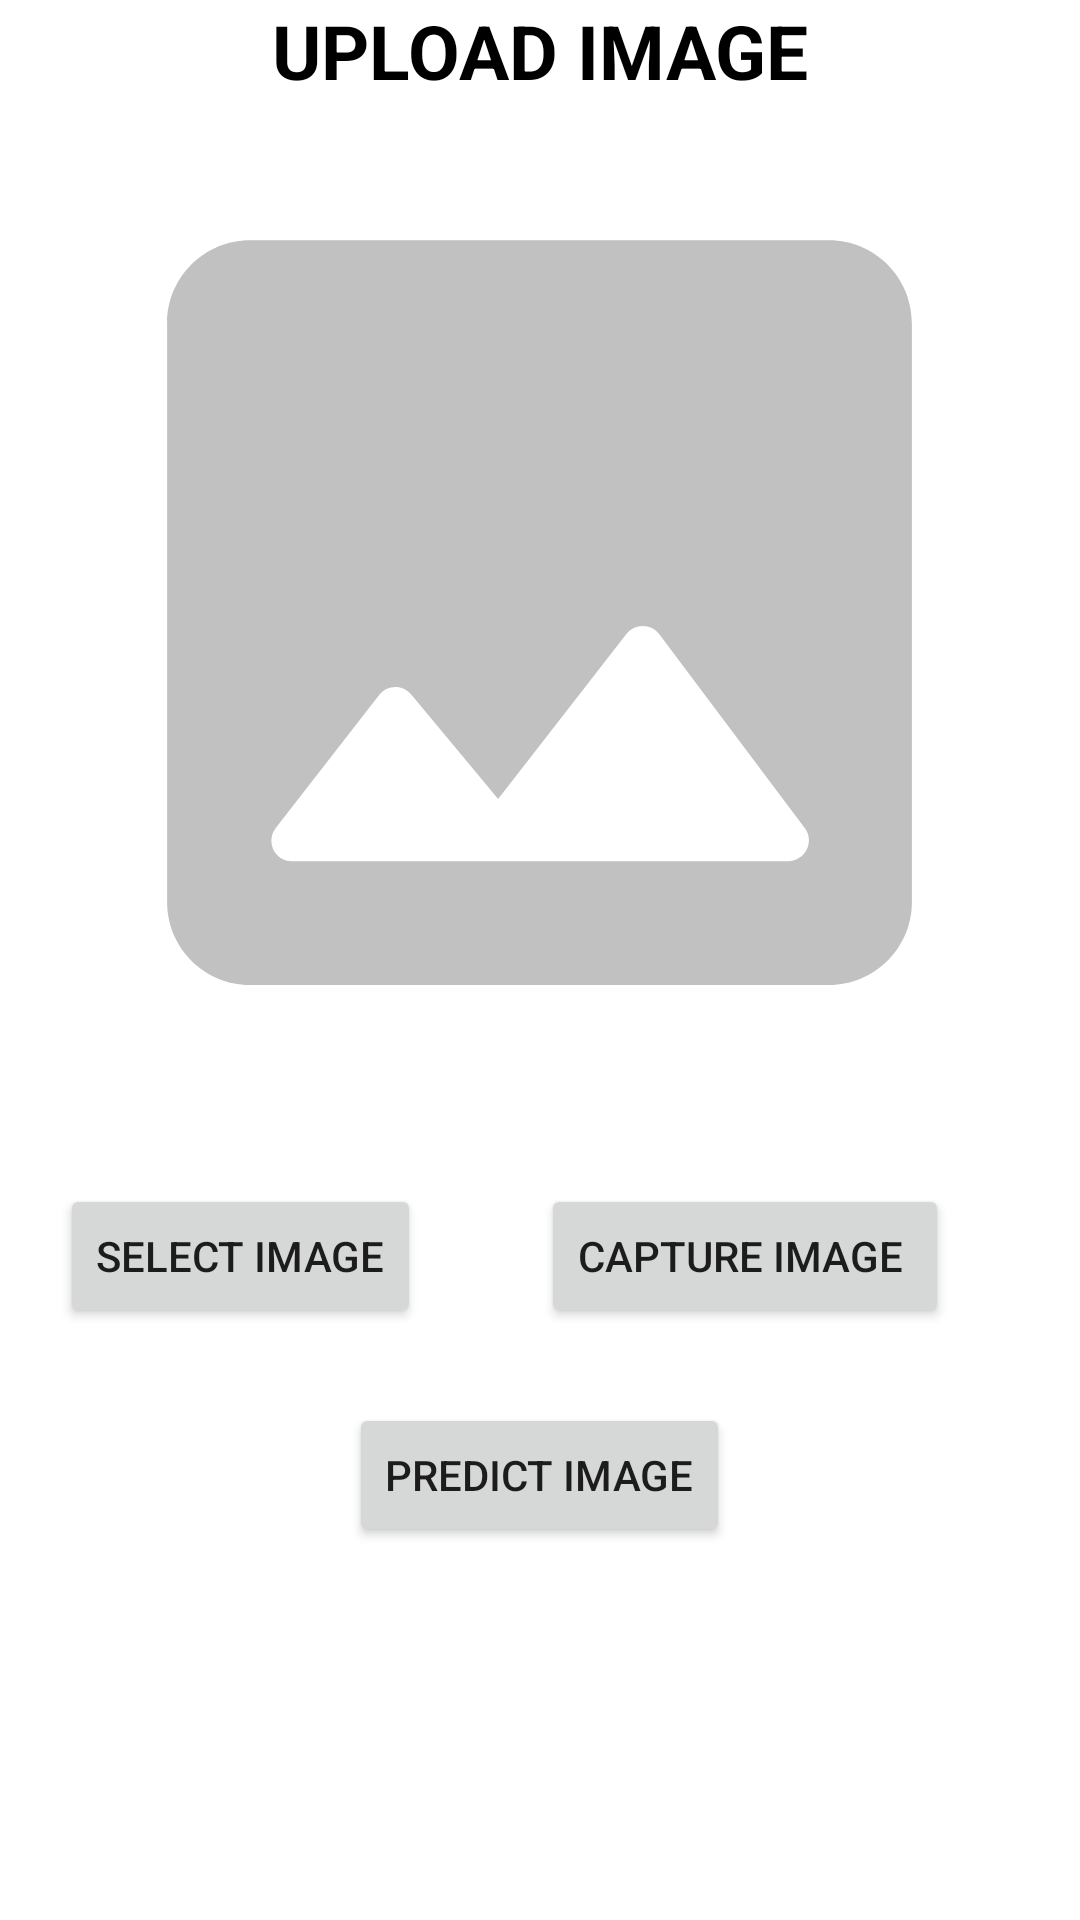

Produce the Android XML layout that renders to this screen, including the resource entries it uses.
<!-- AndroidManifest.xml: application theme Theme.CoffeeCare -->
<!-- res/layout/activity_gallery.xml -->
<?xml version="1.0" encoding="utf-8"?>
<LinearLayout xmlns:android="http://schemas.android.com/apk/res/android"
    xmlns:tools="http://schemas.android.com/tools"
    android:orientation="vertical"
    android:layout_width="fill_parent"
    android:layout_height="fill_parent"

    android:id="@+id/gallery"
    tools:context=".Gallery">


    
    <TextView
        android:layout_width="wrap_content"
        android:layout_height="wrap_content"
        android:layout_gravity="center"
        android:text="UPLOAD IMAGE"
        android:textColor="@color/black"
        android:textSize="25sp"
        android:textStyle="bold" />

    <ImageView
        android:id="@+id/imageView"
        android:layout_width="263dp"
        android:layout_height="331dp"
        android:layout_marginTop="5dp"
        android:layout_gravity="center"
        android:scaleType="centerCrop"
        android:layout_marginBottom="25dp"
        android:src="@drawable/ic_round_image" />

    <LinearLayout
        android:layout_width="match_parent"
        android:layout_height="wrap_content"
        android:orientation="horizontal"
        android:layout_marginBottom="25dp">
        <Button
            android:id="@+id/choose_image_btn"
            android:layout_width="wrap_content"
            android:layout_height="wrap_content"
            android:layout_weight="0"
            android:src ="@drawable/ic_baseline_image_24"
            android:text="select Image"
            android:layout_marginLeft="20dp"
            android:layout_gravity="center"/>


        />
        <Button
            android:id="@+id/captureImage"
            android:layout_width="wrap_content"
            android:layout_height="wrap_content"
            android:layout_weight="0"
            android:layout_marginLeft="40dp"
            android:text="Capture Image "
            android:layout_gravity="center"/>

    </LinearLayout>


    <Button
        android:id="@+id/predict"
        android:layout_width="wrap_content"
        android:layout_height="wrap_content"
        android:layout_weight="0"
        android:src ="@drawable/ic_baseline_image_24"
        android:text="Predict Image"
        android:layout_gravity="center"/>
    <TextView
        android:id="@+id/result"
        android:layout_width="match_parent"
        android:layout_height="wrap_content"
        android:layout_marginTop="10dp"
        android:gravity="center"
        android:textColor="@color/black"
        android:textSize="25sp"
        android:textStyle="bold" />
    <Button
        android:id="@+id/moreinfo"
        android:layout_width="wrap_content"
        android:layout_height="wrap_content"
        android:layout_weight="0"
        android:text="View Help on Coffee leaf Rust  "
        android:visibility="gone"
        android:layout_gravity="center"/>



</LinearLayout>
<!-- resources referenced by this layout -->
<resources>
  <color name="black">#FF000000</color>
  <!-- drawable ic_round_image (drawable-v24) -->
  <vector android:height="24dp" android:tint="#C1C1C1"
      android:viewportHeight="24" android:viewportWidth="24"
      android:width="24dp" xmlns:android="http://schemas.android.com/apk/res/android">
      <path android:fillColor="@android:color/white" android:pathData="M21,19V5c0,-1.1 -0.9,-2 -2,-2H5c-1.1,0 -2,0.9 -2,2v14c0,1.1 0.9,2 2,2h14c1.1,0 2,-0.9 2,-2zM8.9,13.98l2.1,2.53 3.1,-3.99c0.2,-0.26 0.6,-0.26 0.8,0.01l3.51,4.68c0.25,0.33 0.01,0.8 -0.4,0.8H6.02c-0.42,0 -0.65,-0.48 -0.39,-0.81L8.12,14c0.19,-0.26 0.57,-0.27 0.78,-0.02z"/>
  </vector>
  <style name="Theme.CoffeeCare" parent="Theme.MaterialComponents.DayNight.NoActionBar">
          
          <item name="colorPrimary">@color/blue1</item>
          <item name="colorPrimaryVariant">@color/blue1</item>
          <item name="colorOnPrimary">@color/white</item>
          
          <item name="colorSecondary">@color/amber3</item>
          <item name="colorSecondaryVariant">@color/amber2</item>
          <item name="colorOnSecondary">@color/black</item>
          
          <item name="android:statusBarColor">?attr/colorPrimaryVariant</item>
          
      </style>
  <color name="blue1">#00b395</color>
  <color name="white">#FFFFFFFF</color>
  <color name="amber3">#fde68a</color>
  <color name="amber2">#fef3c7</color>
</resources>
